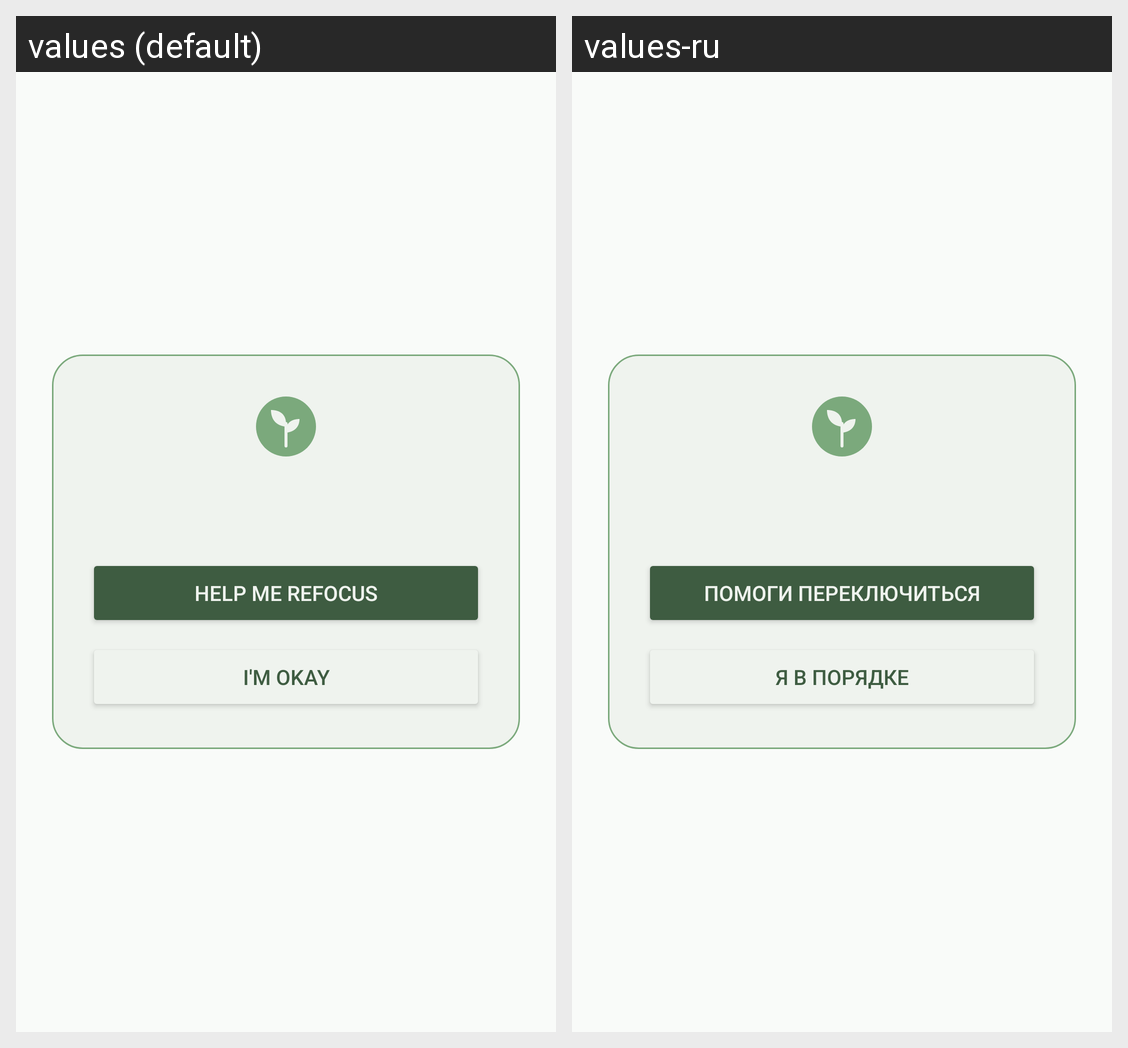

The same Android screen rendered under two of its app's locales, left to right. List the strings drawn on it with the default value and each locale's translation.
Android screen res/layout/overlay_question.xml rendered under 2 locales, left to right: values (default), values-ru. Device: Nexus 5 (rendered at 1080×1920; each locale shown at half size, 540×960, under a caption strip naming it); theme Theme.Samind.
Strings drawn on this screen, with the default value and each locale's value (text and hints the layout hard-codes, and strings that could not be matched under every locale, appear in the picture but are not listed):

overlay_open
  values: Help me refocus
  values-ru: Помоги переключиться

overlay_dismiss
  values: I'm okay
  values-ru: Я в порядке
